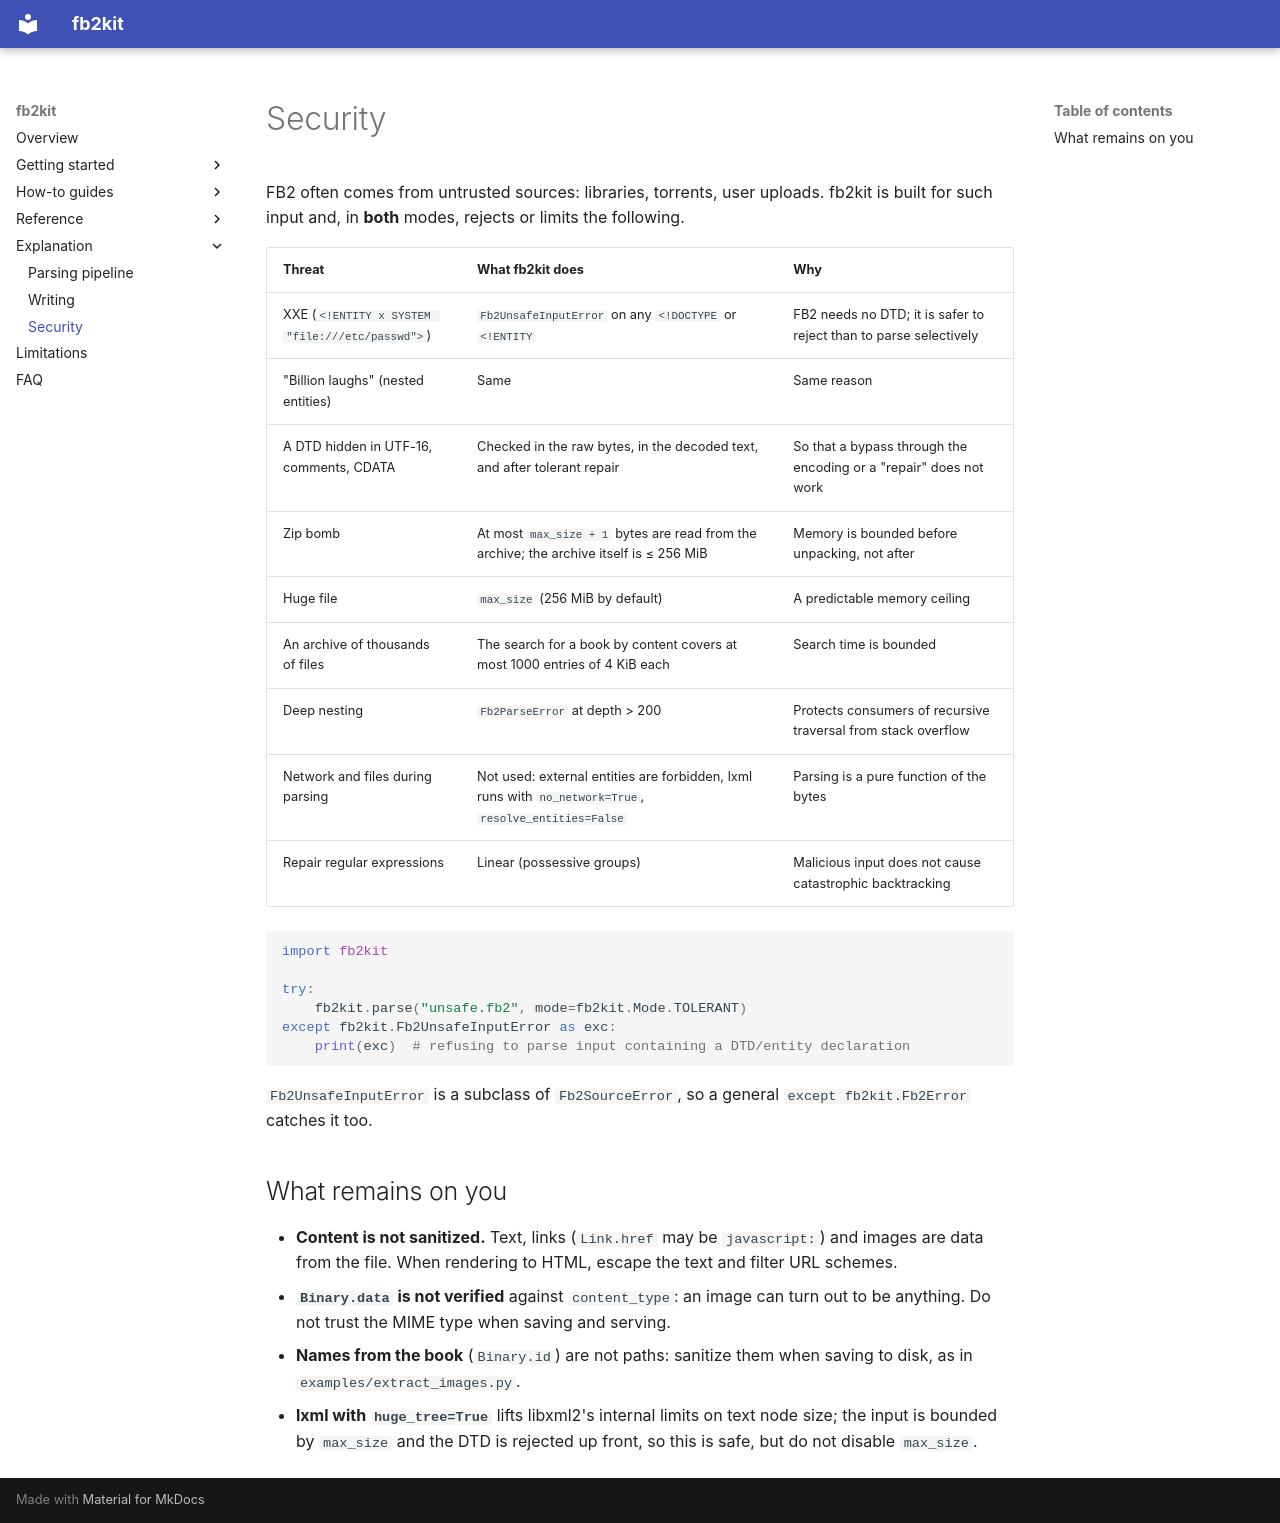

repository: EugeneSCH/fb2kit · page: explanation/security/index.html · generator: mkdocs

# Security

FB2 often comes from untrusted sources: libraries, torrents, user uploads. fb2kit is built for such
input and, in **both** modes, rejects or limits the following.

| Threat | What fb2kit does | Why |
|---|---|---|
| XXE (`<!ENTITY x SYSTEM "file:///etc/passwd">`) | `Fb2UnsafeInputError` on any `<!DOCTYPE` or `<!ENTITY` | FB2 needs no DTD; it is safer to reject than to parse selectively |
| "Billion laughs" (nested entities) | Same | Same reason |
| A DTD hidden in UTF-16, comments, CDATA | Checked in the raw bytes, in the decoded text, and after tolerant repair | So that a bypass through the encoding or a "repair" does not work |
| Zip bomb | At most `max_size + 1` bytes are read from the archive; the archive itself is ≤ 256 MiB | Memory is bounded before unpacking, not after |
| Huge file | `max_size` (256 MiB by default) | A predictable memory ceiling |
| An archive of thousands of files | The search for a book by content covers at most 1000 entries of 4 KiB each | Search time is bounded |
| Deep nesting | `Fb2ParseError` at depth > 200 | Protects consumers of recursive traversal from stack overflow |
| Network and files during parsing | Not used: external entities are forbidden, lxml runs with `no_network=True`, `resolve_entities=False` | Parsing is a pure function of the bytes |
| Repair regular expressions | Linear (possessive groups) | Malicious input does not cause catastrophic backtracking |

```python
import fb2kit

try:
    fb2kit.parse("unsafe.fb2", mode=fb2kit.Mode.TOLERANT)
except fb2kit.Fb2UnsafeInputError as exc:
    print(exc)  # refusing to parse input containing a DTD/entity declaration
```

`Fb2UnsafeInputError` is a subclass of `Fb2SourceError`, so a general `except fb2kit.Fb2Error` catches it
too.

## What remains on you {#yours}

- **Content is not sanitized.** Text, links (`Link.href` may be `javascript:`) and images are data from
  the file. When rendering to HTML, escape the text and filter URL schemes.
- **`Binary.data` is not verified** against `content_type`: an image can turn out to be anything.
  Do not trust the MIME type when saving and serving.
- **Names from the book** (`Binary.id`) are not paths: sanitize them when saving to disk, as in
  `examples/extract_images.py`.
- **lxml with `huge_tree=True`** lifts libxml2's internal limits on text node size; the input is bounded
  by `max_size` and the DTD is rejected up front, so this is safe, but do not disable `max_size`.
